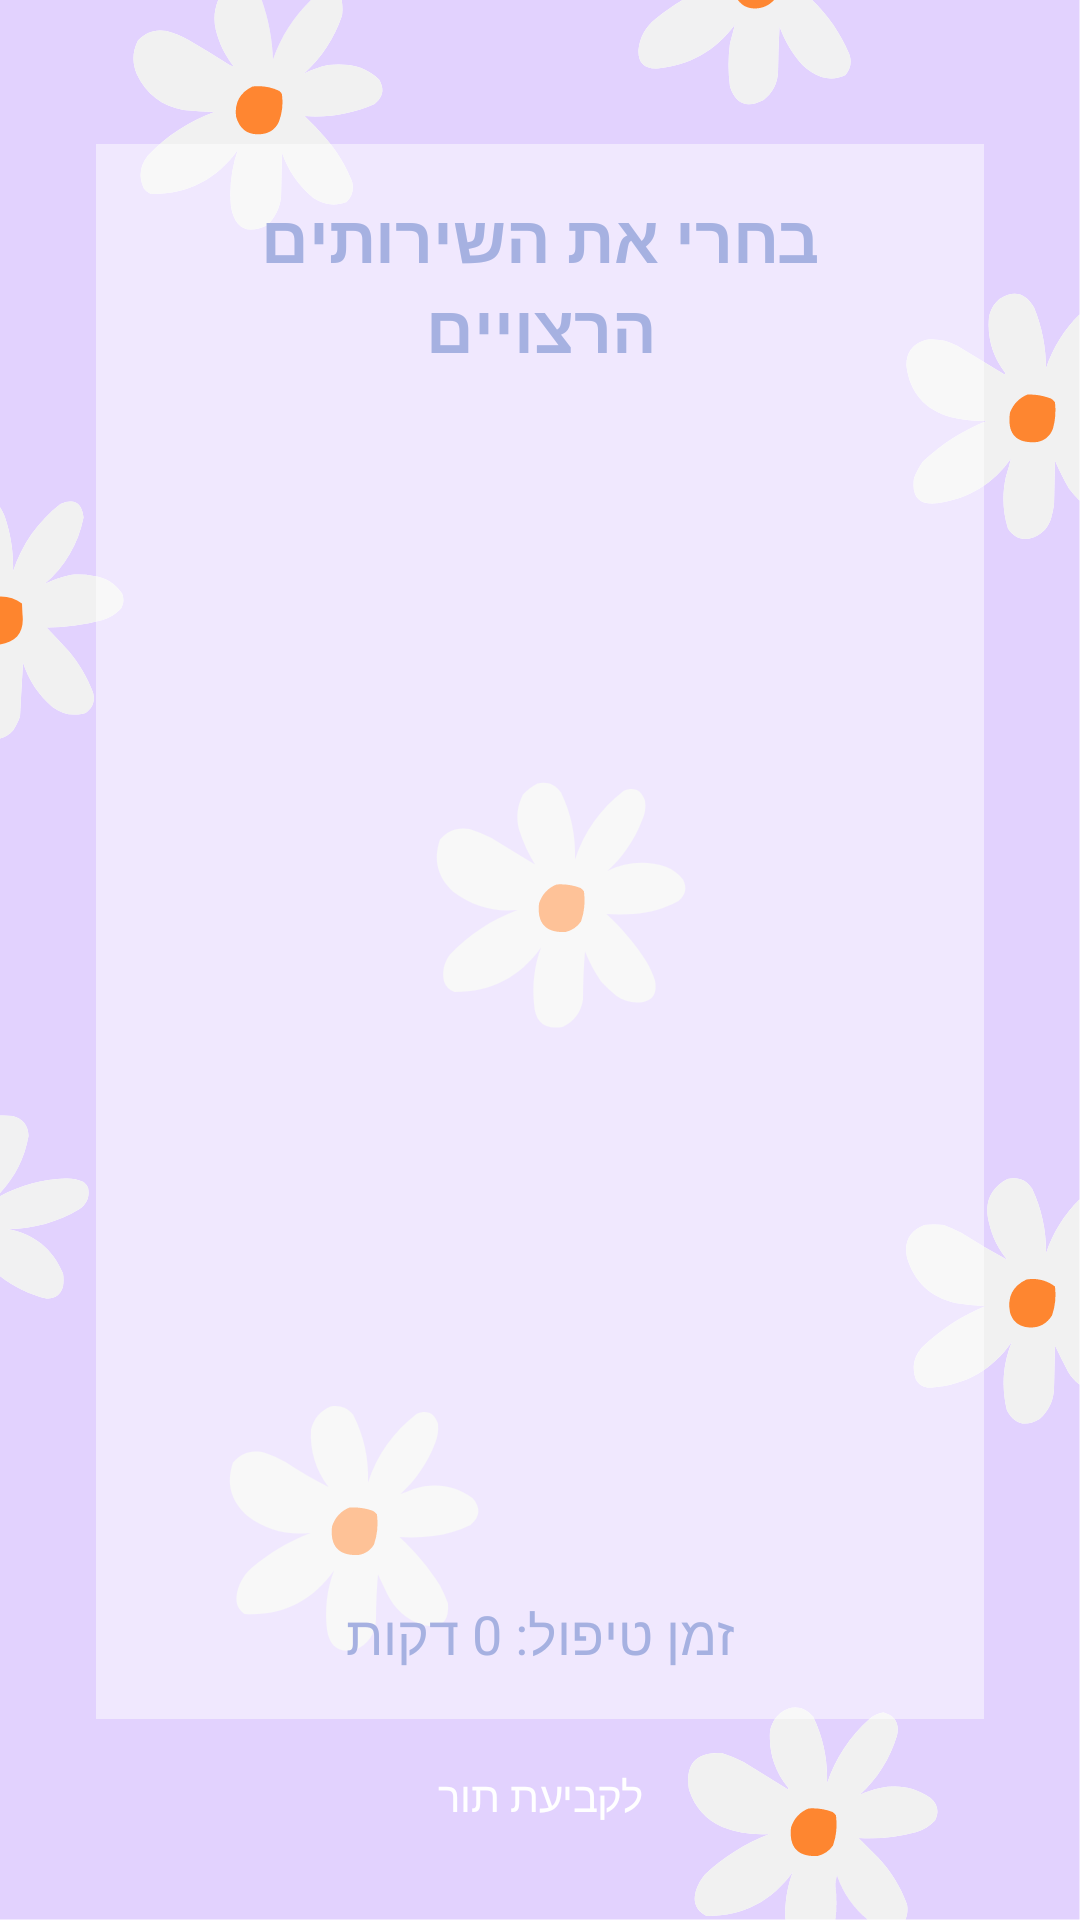

Android layout source for this screen:
<!-- AndroidManifest.xml: application theme Theme.MyApplication -->
<!-- res/layout/activity_treatmant.xml -->
<?xml version="1.0" encoding="utf-8"?>
<LinearLayout xmlns:android="http://schemas.android.com/apk/res/android"
    android:layout_width="match_parent"
    android:layout_height="match_parent"
    android:background="@drawable/pattern"
    android:orientation="vertical"
    android:padding="32dp">

    <TextView
        android:id="@+id/titleServices"
        android:layout_width="match_parent"
        android:layout_height="wrap_content"
        android:layout_marginTop="16dp"
        android:background="#80FFFFFF"
        android:gravity="center"
        android:padding="@dimen/regular_padding"
        android:text="@string/services"
        android:textColor="@color/purple3"
        android:textSize="22sp"
        android:textStyle="bold" />


    <androidx.recyclerview.widget.RecyclerView
        android:id="@+id/recyclerView"
        android:layout_width="match_parent"
        android:layout_height="0dp"
        android:layout_weight="1"
        android:background="#80FFFFFF" />

    <TextView
        android:id="@+id/totalTimeTextView"
        android:layout_width="match_parent"
        android:layout_height="wrap_content"
        android:background="#80FFFFFF"
        android:gravity="center"
        android:paddingVertical="@dimen/regular_padding"
        android:text="זמן טיפול: 0 דקות"
        android:textColor="@color/purple3"
        android:textSize="18sp" />

    <Button
        android:id="@+id/BTN_oppointment"
        android:layout_width="wrap_content"
        android:layout_height="wrap_content"
        android:layout_gravity="center"
        android:layout_marginHorizontal="@dimen/regular_margin"
        android:layout_marginTop="@dimen/regular_margin"
        android:backgroundTint="@color/orange"
        android:clickable="true"
        android:text="@string/turn"
        android:textColor="@color/white"
        android:textSize="@dimen/f_s_14" />


</LinearLayout>
<!-- resources referenced by this layout -->
<resources>
  <color name="orange">#FF7F3E</color>
  <color name="purple3">#A6B1E1</color>
  <color name="white">#FFFFFFFF</color>
  <dimen name="f_s_14">14sp</dimen>
  <dimen name="regular_margin">16dp</dimen>
  <dimen name="regular_padding">16dp</dimen>
  <!-- drawable pattern: vector/xml drawable (drawable, 21489 chars, omitted) -->
  <string name="services">בחרי את השירותים הרצויים</string>
  <string name="turn">לקביעת תור</string>
</resources>
